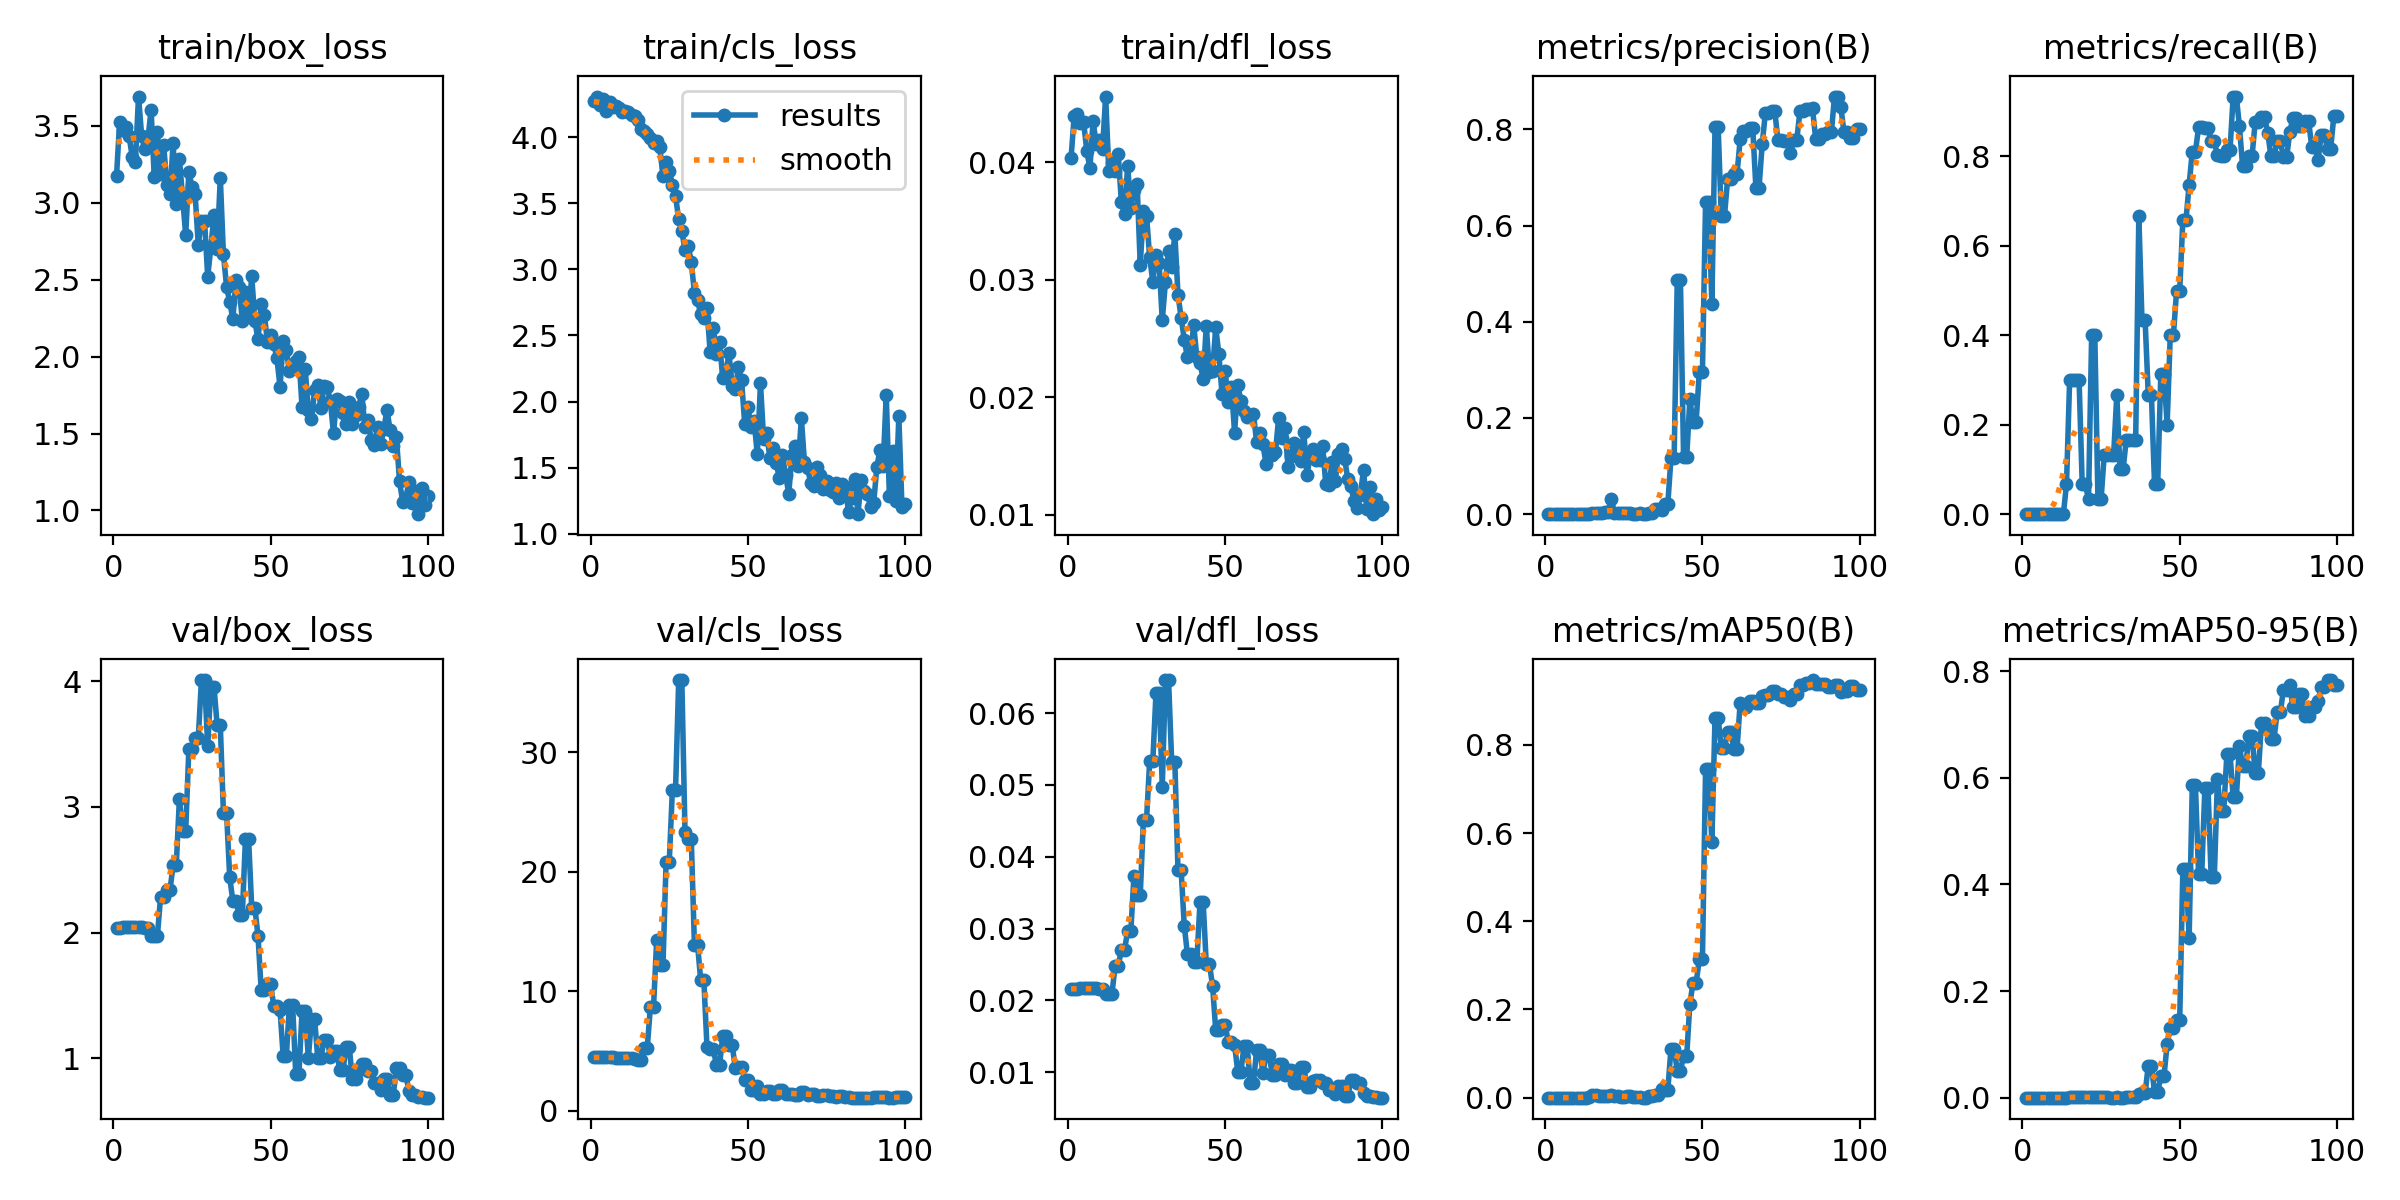

The file beside this chart, header and first rows:
epoch, time, train/box_loss, train/cls_loss, train/dfl_loss, metrics/precision(B), metrics/recall(B), metrics/mAP50(B), metrics/mAP50-95(B), val/box_loss, val/cls_loss, val/dfl_loss, lr/pg0, lr/pg1, lr/pg2
1, 1.126, 3.172, 4.277, 0.04036, 0, 0, 0, 0, 2.033, 4.449, 0.02152, 0.0008, 0.0008, 0.0928
2, 2.131, 3.527, 4.308, 0.04398, 0, 0, 0, 0, 2.038, 4.449, 0.02158, 0.001683, 0.001683, 0.08468
3, 3.111, 3.471, 4.242, 0.04413, 0, 0, 0, 0, 2.042, 4.448, 0.02163, 0.002549, 0.002549, 0.07655
4, 4.126, 3.49, 4.289, 0.04336, 0, 0, 0, 0, 2.044, 4.447, 0.02165, 0.003396, 0.003396, 0.0684
5, 5.064, 3.431, 4.198, 0.04341, 0, 0, 0, 0, 2.046, 4.446, 0.02168, 0.004226, 0.004226, 0.06023
6, 6.011, 3.299, 4.263, 0.04098, 0, 0, 0, 0, 2.046, 4.445, 0.02168, 0.005038, 0.005038, 0.05204
7, 7.065, 3.265, 4.23, 0.0395, 0, 0, 0, 0, 2.046, 4.444, 0.02167, 0.005832, 0.005832, 0.04383
8, 8, 3.69, 4.237, 0.04352, 0, 0, 0, 0, 2.045, 4.443, 0.02165, 0.006608, 0.006608, 0.03561
9, 8.93, 3.432, 4.223, 0.04156, 0, 0, 0, 0, 2.045, 4.443, 0.02165, 0.007366, 0.007366, 0.02737
10, 9.893, 3.347, 4.191, 0.04193, 0, 0, 0, 0, 2.038, 4.441, 0.02155, 0.008107, 0.008107, 0.01911
11, 10.82, 3.414, 4.199, 0.04114, 0, 0, 0, 0, 2.038, 4.441, 0.02155, 0.00883, 0.00883, 0.01083
12, 11.76, 3.605, 4.188, 0.0456, 0, 0, 0, 0, 1.971, 4.428, 0.02084, 0.008911, 0.008911, 0.008911
13, 12.69, 3.164, 4.171, 0.03925, 0, 0, 0, 0, 1.971, 4.428, 0.02084, 0.008812, 0.008812, 0.008812
14, 13.62, 3.457, 4.157, 0.03991, 0.00137, 0.06667, 0.00082, 0.00024, 1.972, 4.301, 0.02093, 0.008713, 0.008713, 0.008713
15, 14.55, 3.185, 4.13, 0.0393, 0.00275, 0.3, 0.00544, 0.00139, 2.28, 4.229, 0.02475, 0.008614, 0.008614, 0.008614
16, 15.47, 3.374, 4.063, 0.04074, 0.00275, 0.3, 0.00544, 0.00139, 2.28, 4.229, 0.02475, 0.008515, 0.008515, 0.008515
17, 16.44, 3.116, 4.044, 0.0366, 0.00227, 0.3, 0.00325, 0.0006, 2.339, 5.256, 0.02707, 0.008416, 0.008416, 0.008416
18, 17.36, 3.056, 4.025, 0.03562, 0.00227, 0.3, 0.00325, 0.0006, 2.339, 5.256, 0.02707, 0.008317, 0.008317, 0.008317
19, 18.31, 3.389, 3.997, 0.03973, 0.00553, 0.06667, 0.00423, 0.00095, 2.535, 8.684, 0.02963, 0.008218, 0.008218, 0.008218
20, 19.23, 2.988, 3.953, 0.0361, 0.00553, 0.06667, 0.00423, 0.00095, 2.535, 8.684, 0.02963, 0.008119, 0.008119, 0.008119
21, 20.17, 3.285, 3.975, 0.03767, 0.03201, 0.03333, 0.00648, 0.00082, 3.065, 14.29, 0.03732, 0.00802, 0.00802, 0.00802
22, 21.09, 3.037, 3.923, 0.0382, 0.00323, 0.4, 0.00442, 0.00111, 2.808, 12.18, 0.03463, 0.007921, 0.007921, 0.007921
23, 21.99, 2.789, 3.703, 0.03127, 0.00323, 0.4, 0.00442, 0.00111, 2.808, 12.18, 0.03463, 0.007822, 0.007822, 0.007822
24, 22.96, 3.201, 3.813, 0.03583, 0.00255, 0.03333, 0.00189, 0.00055, 3.459, 20.82, 0.04516, 0.007723, 0.007723, 0.007723
25, 23.85, 3.103, 3.745, 0.03547, 0.00255, 0.03333, 0.00189, 0.00055, 3.459, 20.82, 0.04516, 0.007624, 0.007624, 0.007624
26, 24.8, 3.054, 3.641, 0.03193, 0.00316, 0.1333, 0.00294, 0.00053, 3.546, 26.87, 0.05333, 0.007525, 0.007525, 0.007525
27, 25.73, 2.727, 3.555, 0.02984, 0.00316, 0.1333, 0.00294, 0.00053, 3.546, 26.87, 0.05333, 0.007426, 0.007426, 0.007426
28, 26.68, 2.882, 3.378, 0.03212, 0.00102, 0.1333, 0.00078, 0.00017, 4.011, 36.03, 0.06276, 0.007327, 0.007327, 0.007327
29, 27.58, 2.88, 3.287, 0.03145, 0.00102, 0.1333, 0.00078, 0.00017, 4.011, 36.03, 0.06276, 0.007228, 0.007228, 0.007228
30, 28.53, 2.518, 3.15, 0.02656, 0.00231, 0.2667, 0.00203, 0.00073, 3.484, 23.31, 0.04978, 0.007129, 0.007129, 0.007129
31, 29.6, 2.711, 3.18, 0.0298, 0.00044, 0.1, 0.00033, 6e-05, 3.958, 22.72, 0.06462, 0.00703, 0.00703, 0.00703
32, 30.54, 2.919, 3.056, 0.03245, 0.00044, 0.1, 0.00033, 6e-05, 3.958, 22.72, 0.06462, 0.006931, 0.006931, 0.006931
33, 31.49, 2.699, 2.823, 0.03107, 0.00283, 0.1667, 0.00385, 0.00079, 3.651, 13.89, 0.05321, 0.006832, 0.006832, 0.006832
34, 32.4, 3.163, 2.765, 0.03394, 0.00283, 0.1667, 0.00385, 0.00079, 3.651, 13.89, 0.05321, 0.006733, 0.006733, 0.006733
35, 33.36, 2.663, 2.661, 0.02873, 0.01014, 0.1667, 0.00692, 0.00171, 2.951, 10.9, 0.03813, 0.006634, 0.006634, 0.006634
36, 34.3, 2.455, 2.636, 0.0268, 0.01014, 0.1667, 0.00692, 0.00171, 2.951, 10.9, 0.03813, 0.006535, 0.006535, 0.006535
37, 35.26, 2.353, 2.706, 0.02493, 0.00795, 0.6667, 0.01926, 0.00733, 2.439, 5.299, 0.0304, 0.006436, 0.006436, 0.006436
38, 36.23, 2.246, 2.372, 0.02341, 0.02198, 0.4333, 0.01822, 0.00821, 2.25, 5.134, 0.02643, 0.006337, 0.006337, 0.006337
39, 37.15, 2.497, 2.559, 0.02378, 0.02198, 0.4333, 0.01822, 0.00821, 2.25, 5.134, 0.02643, 0.006238, 0.006238, 0.006238
40, 38.09, 2.452, 2.363, 0.02616, 0.1172, 0.2667, 0.1111, 0.06029, 2.138, 3.837, 0.02538, 0.006139, 0.006139, 0.006139
41, 38.99, 2.234, 2.448, 0.0234, 0.1172, 0.2667, 0.1111, 0.06029, 2.138, 3.837, 0.02538, 0.00604, 0.00604, 0.00604
42, 40.11, 2.421, 2.176, 0.02294, 0.4874, 0.06667, 0.06106, 0.01045, 2.745, 6.238, 0.03371, 0.005941, 0.005941, 0.005941
43, 41.13, 2.26, 2.219, 0.02157, 0.4874, 0.06667, 0.06106, 0.01045, 2.745, 6.238, 0.03371, 0.005842, 0.005842, 0.005842
44, 42.21, 2.522, 2.365, 0.02609, 0.1193, 0.3135, 0.09504, 0.03983, 2.198, 5.499, 0.02503, 0.005743, 0.005743, 0.005743
45, 43.24, 2.23, 2.115, 0.02216, 0.1193, 0.3135, 0.09504, 0.03983, 2.198, 5.499, 0.02503, 0.005644, 0.005644, 0.005644
46, 44.31, 2.111, 2.096, 0.02228, 0.2388, 0.2, 0.213, 0.1003, 1.972, 3.566, 0.02202, 0.005545, 0.005545, 0.005545
47, 45.36, 2.339, 2.263, 0.02597, 0.1925, 0.4, 0.2597, 0.1315, 1.544, 3.629, 0.01586, 0.005446, 0.005446, 0.005446
48, 46.42, 2.272, 2.159, 0.02367, 0.1925, 0.4, 0.2597, 0.1315, 1.544, 3.629, 0.01586, 0.005347, 0.005347, 0.005347
49, 47.5, 2.096, 1.827, 0.0203, 0.2949, 0.4985, 0.3136, 0.1453, 1.589, 2.595, 0.01653, 0.005248, 0.005248, 0.005248
50, 48.53, 2.138, 1.959, 0.02224, 0.2949, 0.4985, 0.3136, 0.1453, 1.589, 2.595, 0.01653, 0.005149, 0.005149, 0.005149
51, 49.64, 2.082, 1.804, 0.01958, 0.6487, 0.6581, 0.7446, 0.4284, 1.415, 1.687, 0.0142, 0.00505, 0.00505, 0.00505
52, 50.7, 1.991, 1.849, 0.02089, 0.6487, 0.6581, 0.7446, 0.4284, 1.415, 1.687, 0.0142, 0.004951, 0.004951, 0.004951
53, 51.88, 1.803, 1.599, 0.017, 0.4361, 0.7363, 0.5789, 0.3002, 1.382, 2.087, 0.0138, 0.004852, 0.004852, 0.004852
54, 53.27, 2.101, 2.137, 0.02102, 0.8045, 0.8101, 0.8607, 0.5861, 1.017, 1.402, 0.01007, 0.004753, 0.004753, 0.004753
55, 54.37, 2.04, 1.717, 0.01974, 0.8045, 0.8101, 0.8607, 0.5861, 1.017, 1.402, 0.01007, 0.004654, 0.004654, 0.004654
56, 55.45, 1.906, 1.759, 0.01883, 0.619, 0.8646, 0.7921, 0.4192, 1.425, 1.679, 0.01361, 0.004555, 0.004555, 0.004555
57, 56.5, 1.935, 1.57, 0.01832, 0.619, 0.8646, 0.7921, 0.4192, 1.425, 1.679, 0.01361, 0.004456, 0.004456, 0.004456
58, 57.76, 1.974, 1.646, 0.01847, 0.6963, 0.8637, 0.8303, 0.5814, 0.8696, 1.365, 0.00844, 0.004357, 0.004357, 0.004357
59, 58.8, 1.999, 1.537, 0.01858, 0.6963, 0.8637, 0.8303, 0.5814, 0.8696, 1.365, 0.00844, 0.004258, 0.004258, 0.004258
60, 59.91, 1.67, 1.419, 0.01623, 0.7072, 0.8333, 0.7899, 0.4135, 1.376, 1.687, 0.01307, 0.004159, 0.004159, 0.004159
... 40 more rows
